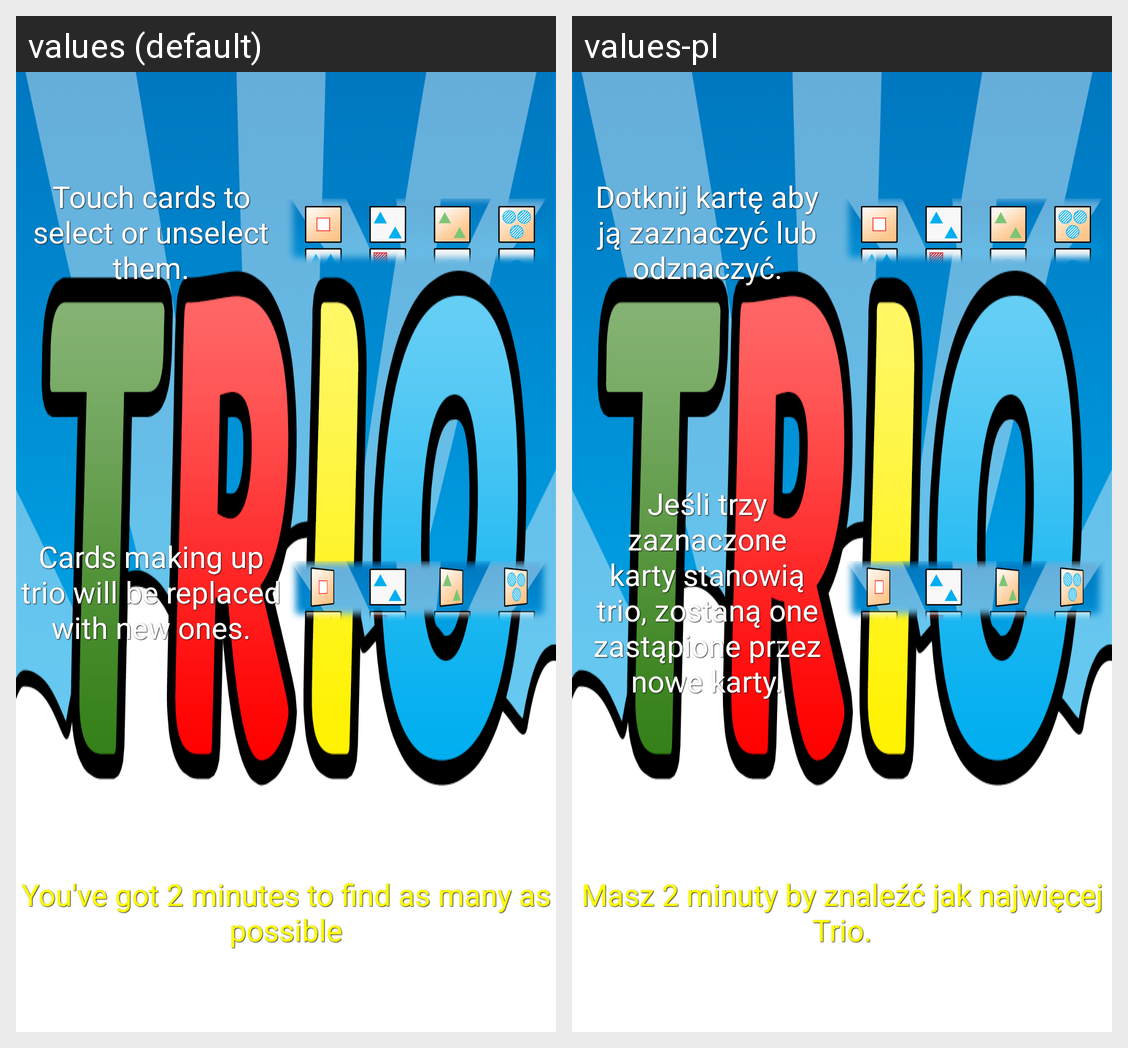

For this localized Android screen grid, give each drawn string resource with its value in every locale shown.
Android screen res/layout/help_speed_fragment2.xml rendered under 2 locales, left to right: values (default), values-pl. Device: Nexus 5 (rendered at 1080×1920; each locale shown at half size, 540×960, under a caption strip naming it); theme app_loader_theme.
Strings drawn on this screen, with the default value and each locale's value (text and hints the layout hard-codes, and strings that could not be matched under every locale, appear in the picture but are not listed):

help_classic_2
  values: Touch cards to select or unselect them.
  values-pl: Dotknij kartę aby ją zaznaczyć lub odznaczyć.

help_classic_3
  values: Cards making up trio will be replaced with new ones.
  values-pl: Jeśli trzy zaznaczone karty stanowią trio, zostaną one zastąpione przez nowe karty.

help_speed_4
  values: You've got 2 minutes to find as many as possible
  values-pl: Masz 2 minuty by znaleźć jak najwięcej Trio.
